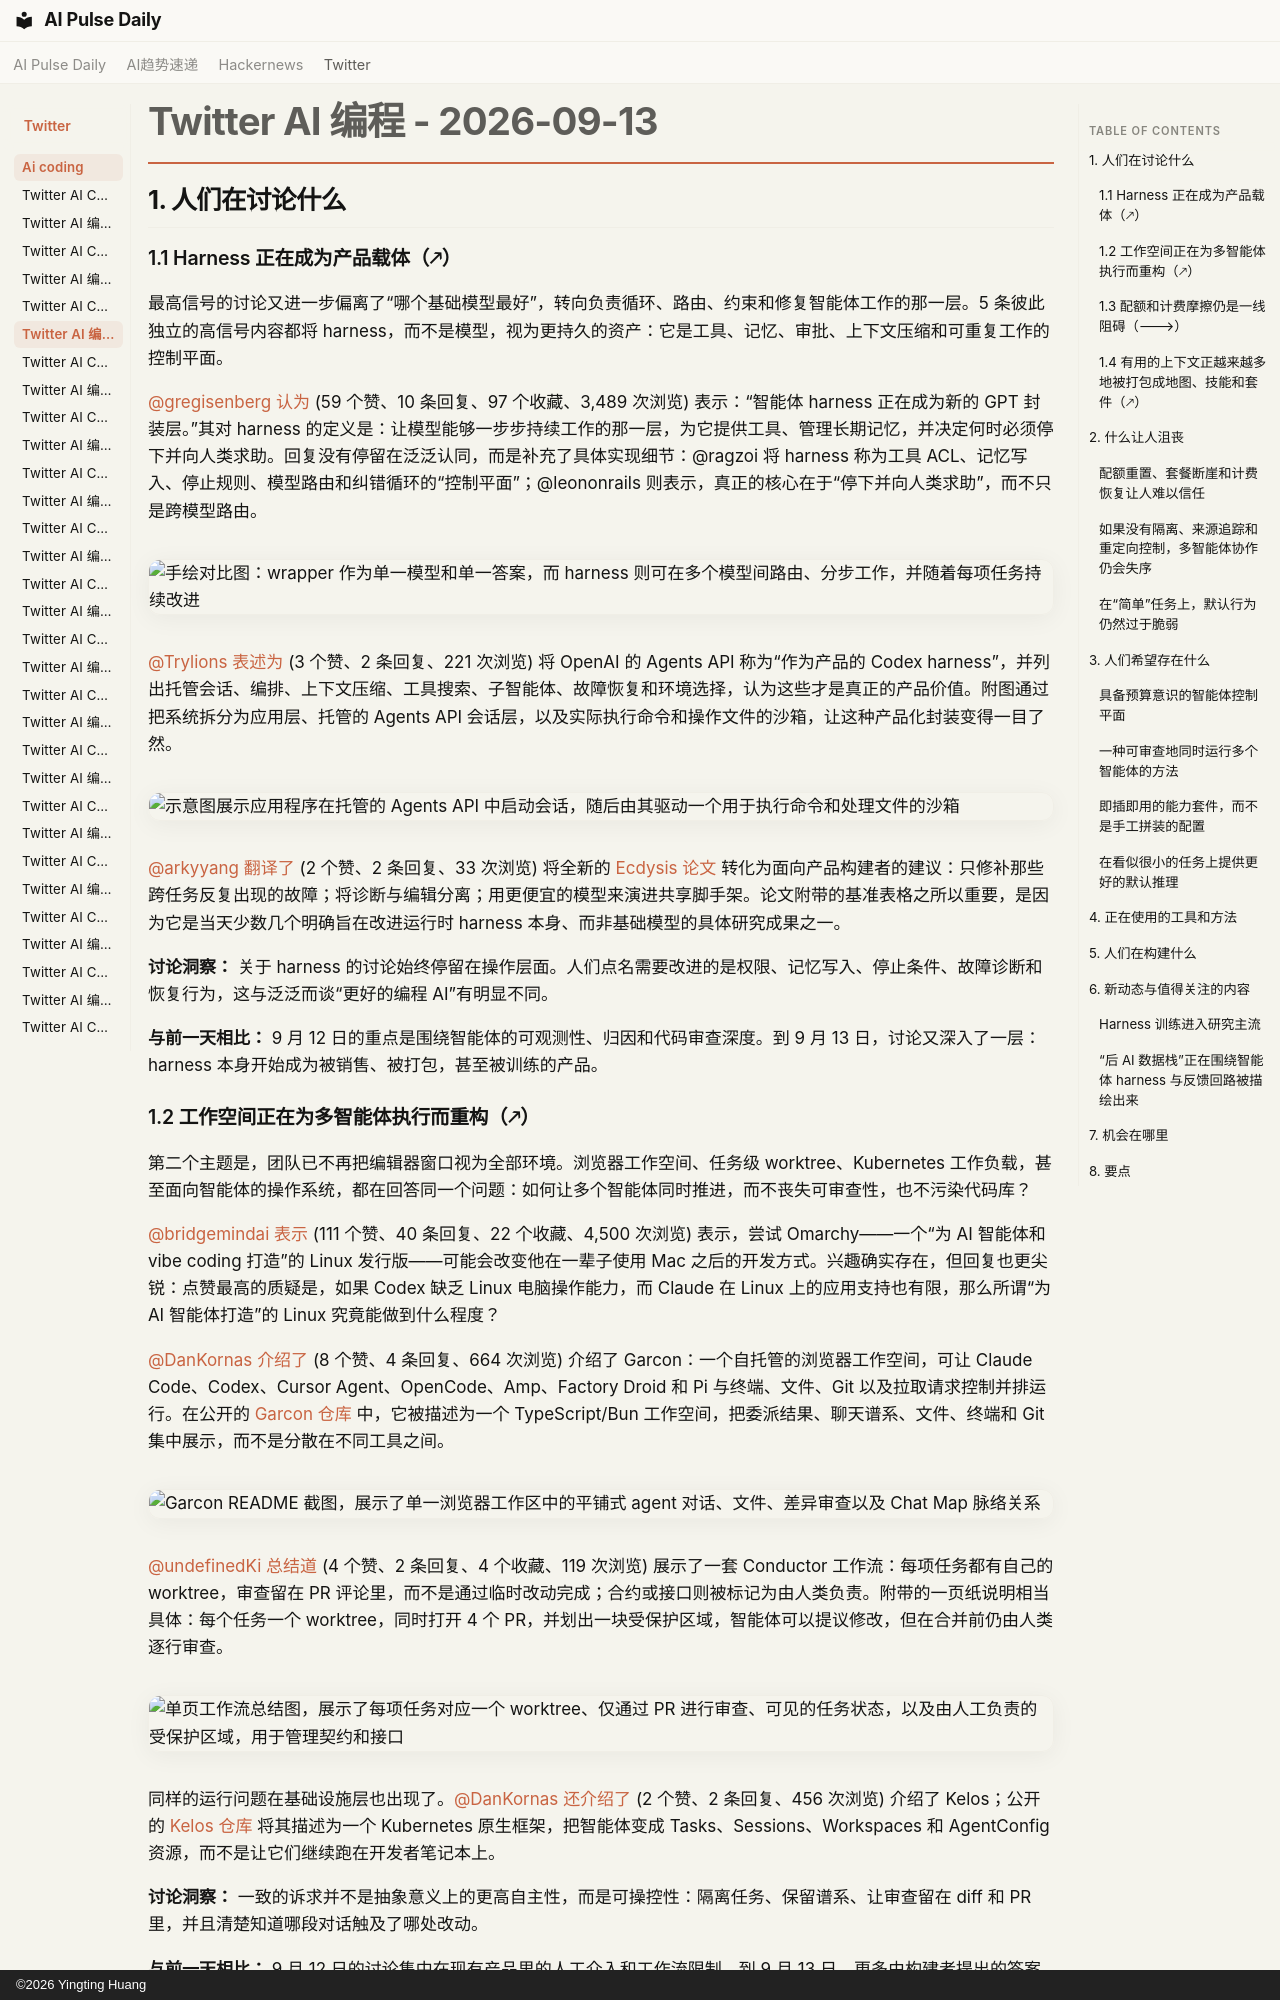

repository: vibewatch/vibewatch.github.io · page: twitter/ai-coding/2026-09-13.zh/index.html · generator: mkdocs · copyright: ©2026 Yingting Huang

# Twitter AI 编程 - 2026-09-13

## 1. 人们在讨论什么

### 1.1 Harness 正在成为产品载体（🡕）

最高信号的讨论又进一步偏离了“哪个基础模型最好”，转向负责循环、路由、约束和修复智能体工作的那一层。5 条彼此独立的高信号内容都将 harness，而不是模型，视为更持久的资产：它是工具、记忆、审批、上下文压缩和可重复工作的控制平面。

[@gregisenberg](https://x.com/gregisenberg) [认为](https://x.com/gregisenberg/status/2099202686377742576) (59 个赞、10 条回复、97 个收藏、3,489 次浏览) 表示：“智能体 harness 正在成为新的 GPT 封装层。”其对 harness 的定义是：让模型能够一步步持续工作的那一层，为它提供工具、管理长期记忆，并决定何时必须停下并向人类求助。回复没有停留在泛泛认同，而是补充了具体实现细节：@ragzoi 将 harness 称为工具 ACL、记忆写入、停止规则、模型路由和纠错循环的“控制平面”；@leononrails 则表示，真正的核心在于“停下并向人类求助”，而不只是跨模型路由。

![手绘对比图：wrapper 作为单一模型和单一答案，而 harness 则可在多个模型间路由、分步工作，并随着每项任务持续改进](https://pbs.twimg.com/media/HSHcd8iXkAQGOq3.jpg)

[@Trylions](https://x.com/Trylions) [表述为](https://x.com/Trylions/status/2099053364948447321) (3 个赞、2 条回复、221 次浏览) 将 OpenAI 的 Agents API 称为“作为产品的 Codex harness”，并列出托管会话、编排、上下文压缩、工具搜索、子智能体、故障恢复和环境选择，认为这些才是真正的产品价值。附图通过把系统拆分为应用层、托管的 Agents API 会话层，以及实际执行命令和操作文件的沙箱，让这种产品化封装变得一目了然。

![示意图展示应用程序在托管的 Agents API 中启动会话，随后由其驱动一个用于执行命令和处理文件的沙箱](https://pbs.twimg.com/media/HSFV2TAbwAA1DRP.png)

[@arkyyang](https://x.com/arkyyang) [翻译了](https://x.com/arkyyang/status/2099135662176063890) (2 个赞、2 条回复、33 次浏览) 将全新的 [Ecdysis 论文](https://arxiv.org/abs/2609.11677) 转化为面向产品构建者的建议：只修补那些跨任务反复出现的故障；将诊断与编辑分离；用更便宜的模型来演进共享脚手架。论文附带的基准表格之所以重要，是因为它是当天少数几个明确旨在改进运行时 harness 本身、而非基础模型的具体研究成果之一。

**讨论洞察：** 关于 harness 的讨论始终停留在操作层面。人们点名需要改进的是权限、记忆写入、停止条件、故障诊断和恢复行为，这与泛泛而谈“更好的编程 AI”有明显不同。

**与前一天相比：** 9 月 12 日的重点是围绕智能体的可观测性、归因和代码审查深度。到 9 月 13 日，讨论又深入了一层：harness 本身开始成为被销售、被打包，甚至被训练的产品。

### 1.2 工作空间正在为多智能体执行而重构（🡕）

第二个主题是，团队已不再把编辑器窗口视为全部环境。浏览器工作空间、任务级 worktree、Kubernetes 工作负载，甚至面向智能体的操作系统，都在回答同一个问题：如何让多个智能体同时推进，而不丧失可审查性，也不污染代码库？

[@bridgemindai](https://x.com/bridgemindai) [表示](https://x.com/bridgemindai/status/2099139072954450229) (111 个赞、40 条回复、22 个收藏、4,500 次浏览) 表示，尝试 Omarchy——一个“为 AI 智能体和 vibe coding 打造”的 Linux 发行版——可能会改变他在一辈子使用 Mac 之后的开发方式。兴趣确实存在，但回复也更尖锐：点赞最高的质疑是，如果 Codex 缺乏 Linux 电脑操作能力，而 Claude 在 Linux 上的应用支持也有限，那么所谓“为 AI 智能体打造”的 Linux 究竟能做到什么程度？

[@DanKornas](https://x.com/DanKornas) [介绍了](https://x.com/DanKornas/status/2098999869331378588) (8 个赞、4 条回复、664 次浏览) 介绍了 Garcon：一个自托管的浏览器工作空间，可让 Claude Code、Codex、Cursor Agent、OpenCode、Amp、Factory Droid 和 Pi 与终端、文件、Git 以及拉取请求控制并排运行。在公开的 [Garcon 仓库](https://github.com/cfal/garcon) 中，它被描述为一个 TypeScript/Bun 工作空间，把委派结果、聊天谱系、文件、终端和 Git 集中展示，而不是分散在不同工具之间。

![Garcon README 截图，展示了单一浏览器工作区中的平铺式 agent 对话、文件、差异审查以及 Chat Map 脉络关系](https://pbs.twimg.com/media/HSElQJKaQAIOZ2m.jpg)

[@undefinedKi](https://x.com/undefinedKi) [总结道](https://x.com/undefinedKi/status/2099145064450494595) (4 个赞、2 条回复、4 个收藏、119 次浏览) 展示了一套 Conductor 工作流：每项任务都有自己的 worktree，审查留在 PR 评论里，而不是通过临时改动完成；合约或接口则被标记为由人类负责。附带的一页纸说明相当具体：每个任务一个 worktree，同时打开 4 个 PR，并划出一块受保护区域，智能体可以提议修改，但在合并前仍由人类逐行审查。

![单页工作流总结图，展示了每项任务对应一个 worktree、仅通过 PR 进行审查、可见的任务状态，以及由人工负责的受保护区域，用于管理契约和接口](https://pbs.twimg.com/media/HSETrvZbwAErsg0.jpg)

同样的运行问题在基础设施层也出现了。[@DanKornas](https://x.com/DanKornas) [还介绍了](https://x.com/DanKornas/status/2099203718574907847) (2 个赞、2 条回复、456 次浏览) 介绍了 Kelos；公开的 [Kelos 仓库](https://github.com/kelos-dev/kelos) 将其描述为一个 Kubernetes 原生框架，把智能体变成 Tasks、Sessions、Workspaces 和 AgentConfig 资源，而不是让它们继续跑在开发者笔记本上。

**讨论洞察：** 一致的诉求并不是抽象意义上的更高自主性，而是可操控性：隔离任务、保留谱系、让审查留在 diff 和 PR 里，并且清楚知道哪段对话触及了哪处改动。

**与前一天相比：** 9 月 12 日的讨论集中在现有产品里的人工介入和工作流限制。到 9 月 13 日，更多由构建者提出的答案开始浮现：新的工作空间、新的编排层，甚至面向智能体的新运行环境。

### 1.3 配额和计费摩擦仍是一线阻碍（🡒）

最持续的负面信号与本周早些时候相同：人们相信有能力很强的工具存在，但他们并不信任围绕这些工具的配额、重置和计费界面。9 月 13 日的 3 条独立投诉，从不同层面展示了同一个问题：配额耗尽、重置后体感变差，以及支付失败后的恢复问题。

[@bil0090](https://x.com/bil0090) [提到](https://x.com/bil0090/status/2099219350913737188) (61 个赞、16 条回复、2,285 次浏览) 表示，最近一次重置后，同样的 Codex 工作流现在运行更慢，而且使用量消耗速度比之前快得多。附带截图让这一投诉更有依据：Codex Pro 20x 的周配额条只剩下 7%。

![Codex 使用情况面板显示，在一次重置后，每周限额仅剩 7%](https://pbs.twimg.com/media/HSHsbIeX0AI77uw.png)

[@buildwithrajath](https://x.com/buildwithrajath) [询问](https://x.com/buildwithrajath/status/2099191200582660322) (38 个赞、18 条回复、1,412 次浏览) 询问 OpenAI 是否“又把 Codex 削弱了”，称 Astra 的限制已经非常严苛，而 Sol 现在在只完成几项真正严肃的任务后也像是被迅速耗空。[@therealmc92](https://x.com/therealmc92) [补充道](https://x.com/therealmc92/status/2099235934550065535) (1 条回复、145 次浏览) 则从计费运营角度描述了同一个问题：一次信用卡交易失败后，账户似乎直接失去了 20x ChatGPT Pro 套餐，而且没有任何宽限期来处理扣款。

[@melvindvivas](https://x.com/melvindvivas) [关联到](https://x.com/melvindvivas/status/2099223578558538050) (54 个赞、10 条回复、84 个收藏、4,171 次浏览) 把配额问题直接与其他开发者正在使用的产出联系起来，表示自己现在很大一部分 Codex 时间都用在维护开源智能体工具上，并询问 OpenAI 是否能帮助支持这项工作。这条投诉之所以引发共鸣，是因为它附带了具体的公开仓库，而不是笼统地表达不满。

**讨论洞察：** 人们的不满并不只是“AI 太贵”。他们反对的是不可预测性：重置后体感比以前更差、支付问题会让套餐直接消失，以及使用上限让持续性的维护工作越来越难以 justify。

**与前一天相比：** 9 月 12 日已经出现了对模型分层和速率上限的担忧。到 9 月 13 日，成本问题变得更偏操作层面：维护工作、账户恢复以及重复性工作流的可靠性，都浮现为阻碍。
